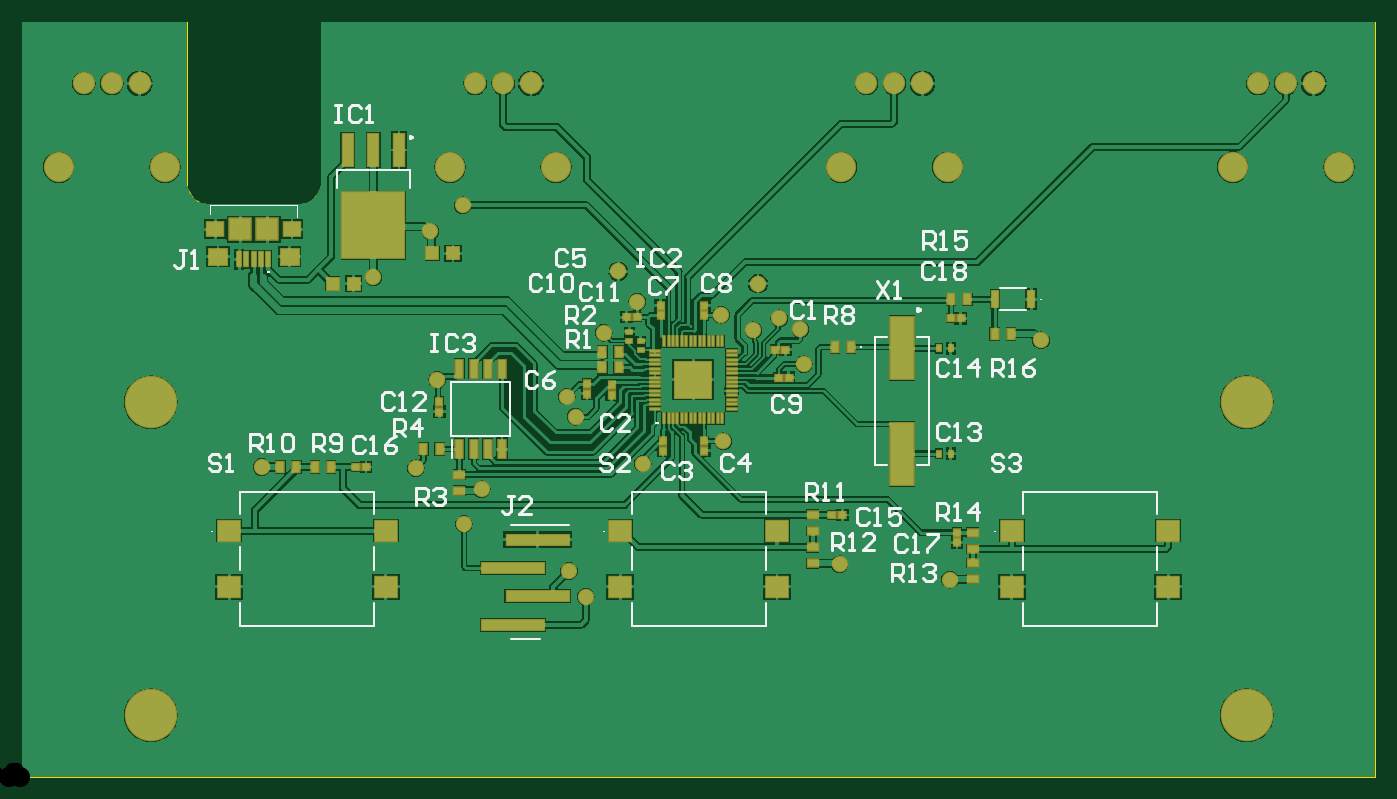
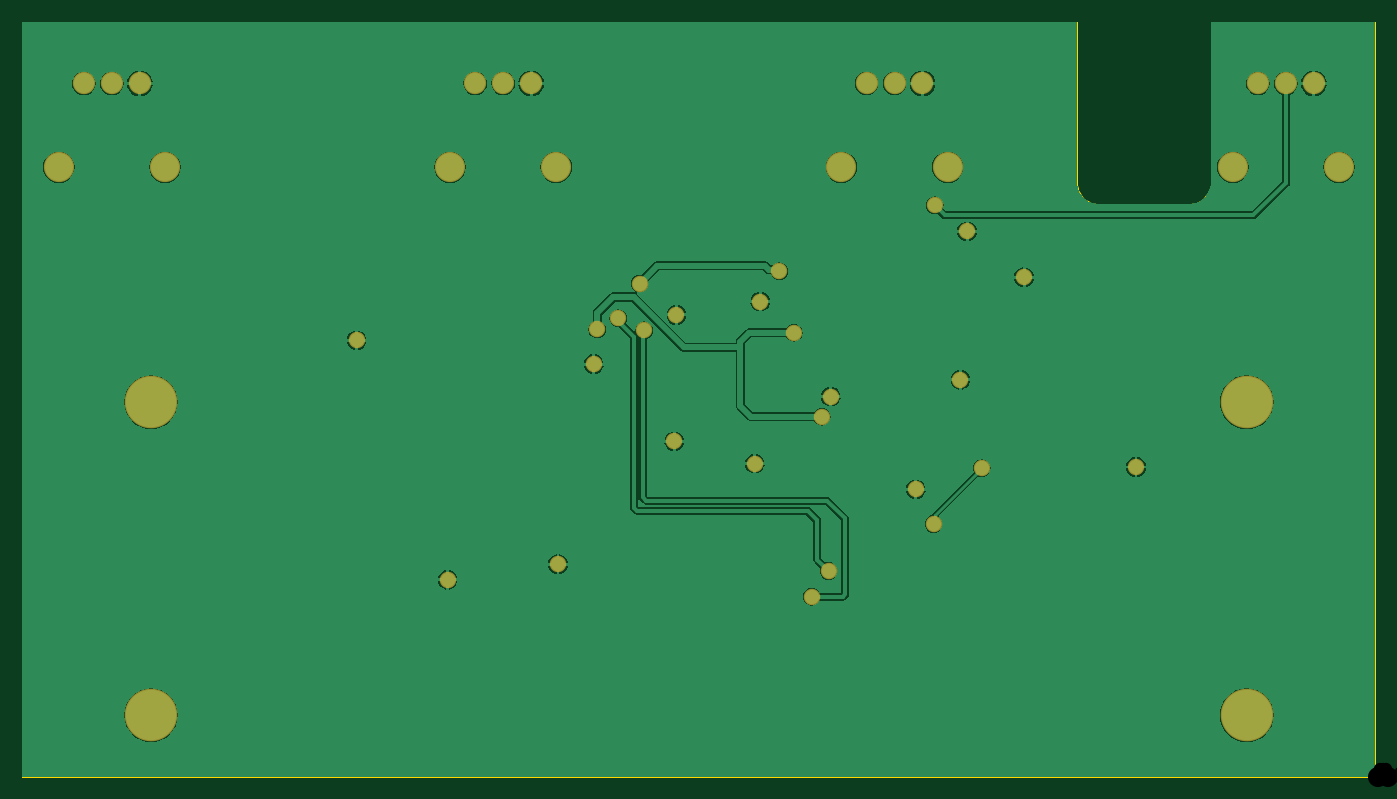
Circuit board: 8 layer files. Board 121.0 x 67.5 mm.
- bottom_copper: PCB.GBL (32413 bytes)
- bottom_silk: PCB.GBO (268 bytes)
- bottom_mask: PCB.GBS (1404 bytes)
- outline: PCB.GM1 (4612 bytes)
- top_copper: PCB.GTL (66266 bytes)
- top_silk: PCB.GTO (14215 bytes)
- top_mask: PCB.GTS (5231 bytes)
- drill: cam.drl (885 bytes)

=== bottom_copper: PCB.GBL (32413 bytes, source omitted) ===
=== bottom_silk: PCB.GBO ===
G04*
G04 #@! TF.GenerationSoftware,Altium Limited,Altium Designer,21.6.4 (81)*
G04*
G04 Layer_Color=32896*
%FSLAX25Y25*%
%MOIN*%
G70*
G04*
G04 #@! TF.SameCoordinates,229126BB-2D6E-4CE4-B507-F74EAE748698*
G04*
G04*
G04 #@! TF.FilePolarity,Positive*
G04*
G01*
G75*
M02*

=== bottom_mask: PCB.GBS ===
G04*
G04 #@! TF.GenerationSoftware,Altium Limited,Altium Designer,21.6.4 (81)*
G04*
G04 Layer_Color=16711935*
%FSLAX25Y25*%
%MOIN*%
G70*
G04*
G04 #@! TF.SameCoordinates,229126BB-2D6E-4CE4-B507-F74EAE748698*
G04*
G04*
G04 #@! TF.FilePolarity,Negative*
G04*
G01*
G75*
%ADD37C,0.10642*%
%ADD38C,0.07887*%
%ADD39C,0.05800*%
%ADD40C,0.18517*%
D37*
X473425Y236221D02*
D03*
X510827D02*
D03*
X335630D02*
D03*
X373031D02*
D03*
X197835D02*
D03*
X235236D02*
D03*
X60039D02*
D03*
X97441D02*
D03*
D38*
X482283Y265748D02*
D03*
X492126D02*
D03*
X501968D02*
D03*
X344488D02*
D03*
X354331D02*
D03*
X364173D02*
D03*
X206693D02*
D03*
X216535D02*
D03*
X226378D02*
D03*
X68898D02*
D03*
X78740D02*
D03*
X88583D02*
D03*
D39*
X251969Y177953D02*
D03*
X263779Y188976D02*
D03*
X190945Y213642D02*
D03*
X202362Y222835D02*
D03*
X242126Y148425D02*
D03*
X405958Y175305D02*
D03*
X257087Y199606D02*
D03*
X306299Y195276D02*
D03*
X238976Y155512D02*
D03*
X373888Y91016D02*
D03*
X335039Y96457D02*
D03*
X131496Y130709D02*
D03*
X209055Y122835D02*
D03*
X170903Y197489D02*
D03*
X193307Y161417D02*
D03*
X265748Y131890D02*
D03*
X294094Y139764D02*
D03*
X293307Y184252D02*
D03*
X313779Y183071D02*
D03*
X304700Y178830D02*
D03*
X321260Y179134D02*
D03*
X322441Y166929D02*
D03*
X245669Y85039D02*
D03*
X239764Y94095D02*
D03*
X185827Y130315D02*
D03*
X202756Y110630D02*
D03*
D40*
X478346Y43307D02*
D03*
Y153543D02*
D03*
X92520D02*
D03*
Y43307D02*
D03*
M02*

=== outline: PCB.GM1 ===
G04*
G04 #@! TF.GenerationSoftware,Altium Limited,Altium Designer,21.6.4 (81)*
G04*
G04 Layer_Color=16711935*
%FSLAX25Y25*%
%MOIN*%
G70*
G04*
G04 #@! TF.SameCoordinates,229126BB-2D6E-4CE4-B507-F74EAE748698*
G04*
G04*
G04 #@! TF.FilePolarity,Positive*
G04*
G01*
G75*
%ADD69C,0.00051*%
%ADD70C,0.00050*%
D69*
X105118Y231102D02*
X105185Y230075D01*
X105386Y229064D01*
X105718Y228089D01*
X106173Y227165D01*
X106745Y226309D01*
X107424Y225535D01*
X108199Y224855D01*
X109055Y224283D01*
X109979Y223828D01*
X110954Y223497D01*
X111964Y223296D01*
X112992Y223228D01*
X144488D02*
X145516Y223296D01*
X146526Y223497D01*
X147501Y223828D01*
X148425Y224283D01*
X149282Y224855D01*
X150056Y225535D01*
X150735Y226309D01*
X151307Y227165D01*
X151763Y228089D01*
X152094Y229064D01*
X152295Y230075D01*
X152362Y231102D01*
X47244Y287402D02*
X105118D01*
Y231102D02*
Y287402D01*
X112992Y223228D02*
X144488D01*
X152362Y287402D02*
X523622D01*
X152362Y231102D02*
Y287402D01*
D70*
X100394Y43307D02*
X100329Y44314D01*
X100136Y45304D01*
X99818Y46262D01*
X99380Y47171D01*
X98830Y48017D01*
X98176Y48785D01*
X97429Y49463D01*
X96601Y50041D01*
X95707Y50507D01*
X94760Y50856D01*
X93776Y51080D01*
X92772Y51177D01*
X91764Y51145D01*
X90768Y50984D01*
X89800Y50697D01*
X88878Y50288D01*
X88015Y49765D01*
X87226Y49136D01*
X86524Y48411D01*
X85921Y47603D01*
X85425Y46723D01*
X85047Y45788D01*
X84791Y44812D01*
X84662Y43812D01*
Y42803D01*
X84791Y41802D01*
X85047Y40826D01*
X85425Y39891D01*
X85921Y39011D01*
X86524Y38203D01*
X87226Y37478D01*
X88015Y36849D01*
X88878Y36326D01*
X89800Y35918D01*
X90768Y35631D01*
X91764Y35469D01*
X92772Y35437D01*
X93776Y35534D01*
X94760Y35759D01*
X95707Y36107D01*
X96601Y36574D01*
X97429Y37151D01*
X98176Y37829D01*
X98830Y38598D01*
X99380Y39443D01*
X99818Y40352D01*
X100136Y41310D01*
X100329Y42300D01*
X100394Y43307D01*
X486221Y43307D02*
X486156Y44314D01*
X485963Y45304D01*
X485645Y46262D01*
X485207Y47171D01*
X484657Y48017D01*
X484003Y48785D01*
X483256Y49463D01*
X482428Y50041D01*
X481534Y50507D01*
X480587Y50856D01*
X479603Y51080D01*
X478599Y51177D01*
X477590Y51145D01*
X476594Y50984D01*
X475627Y50697D01*
X474704Y50288D01*
X473842Y49765D01*
X473053Y49136D01*
X472351Y48411D01*
X471747Y47603D01*
X471252Y46723D01*
X470874Y45788D01*
X470618Y44812D01*
X470489Y43812D01*
Y42803D01*
X470618Y41802D01*
X470874Y40826D01*
X471252Y39891D01*
X471747Y39011D01*
X472351Y38203D01*
X473053Y37478D01*
X473842Y36849D01*
X474704Y36326D01*
X475627Y35918D01*
X476594Y35631D01*
X477590Y35469D01*
X478599Y35437D01*
X479603Y35534D01*
X480587Y35759D01*
X481534Y36107D01*
X482428Y36574D01*
X483256Y37151D01*
X484003Y37829D01*
X484657Y38598D01*
X485207Y39443D01*
X485645Y40352D01*
X485963Y41310D01*
X486156Y42300D01*
X486221Y43307D01*
Y153543D02*
X486156Y154550D01*
X485963Y155541D01*
X485645Y156498D01*
X485207Y157407D01*
X484657Y158253D01*
X484003Y159021D01*
X483256Y159699D01*
X482428Y160277D01*
X481534Y160743D01*
X480587Y161092D01*
X479603Y161316D01*
X478599Y161413D01*
X477590Y161381D01*
X476594Y161220D01*
X475627Y160933D01*
X474704Y160524D01*
X473842Y160001D01*
X473053Y159372D01*
X472351Y158648D01*
X471747Y157839D01*
X471252Y156960D01*
X470874Y156025D01*
X470618Y155049D01*
X470489Y154048D01*
Y153039D01*
X470618Y152038D01*
X470874Y151062D01*
X471252Y150127D01*
X471747Y149248D01*
X472351Y148439D01*
X473053Y147714D01*
X473842Y147085D01*
X474704Y146562D01*
X475627Y146154D01*
X476594Y145867D01*
X477590Y145706D01*
X478599Y145673D01*
X479603Y145770D01*
X480587Y145995D01*
X481534Y146343D01*
X482428Y146810D01*
X483256Y147387D01*
X484003Y148065D01*
X484657Y148834D01*
X485207Y149679D01*
X485645Y150588D01*
X485963Y151546D01*
X486156Y152536D01*
X486221Y153543D01*
X100394Y153543D02*
X100329Y154550D01*
X100136Y155541D01*
X99818Y156498D01*
X99380Y157407D01*
X98830Y158253D01*
X98176Y159021D01*
X97429Y159699D01*
X96601Y160277D01*
X95707Y160743D01*
X94760Y161092D01*
X93776Y161316D01*
X92772Y161413D01*
X91764Y161381D01*
X90768Y161220D01*
X89800Y160933D01*
X88878Y160524D01*
X88015Y160001D01*
X87226Y159372D01*
X86524Y158648D01*
X85921Y157839D01*
X85425Y156960D01*
X85047Y156025D01*
X84791Y155049D01*
X84662Y154048D01*
Y153039D01*
X84791Y152038D01*
X85047Y151062D01*
X85425Y150127D01*
X85921Y149248D01*
X86524Y148439D01*
X87226Y147714D01*
X88015Y147085D01*
X88878Y146562D01*
X89800Y146154D01*
X90768Y145867D01*
X91764Y145706D01*
X92772Y145673D01*
X93776Y145770D01*
X94760Y145995D01*
X95707Y146343D01*
X96601Y146810D01*
X97429Y147387D01*
X98176Y148065D01*
X98830Y148834D01*
X99380Y149679D01*
X99818Y150588D01*
X100136Y151546D01*
X100329Y152536D01*
X100394Y153543D01*
X523622Y21654D02*
Y287402D01*
X47244Y21654D02*
X523622D01*
X47244D02*
Y287402D01*
M02*

=== top_copper: PCB.GTL (66266 bytes, source omitted) ===
=== top_silk: PCB.GTO (14215 bytes, source omitted) ===
=== top_mask: PCB.GTS ===
G04*
G04 #@! TF.GenerationSoftware,Altium Limited,Altium Designer,21.6.4 (81)*
G04*
G04 Layer_Color=8388736*
%FSLAX25Y25*%
%MOIN*%
G70*
G04*
G04 #@! TF.SameCoordinates,229126BB-2D6E-4CE4-B507-F74EAE748698*
G04*
G04*
G04 #@! TF.FilePolarity,Negative*
G04*
G01*
G75*
%ADD16R,0.04934X0.04934*%
%ADD17R,0.02769X0.02375*%
%ADD18R,0.01587X0.04147*%
%ADD19R,0.04147X0.01587*%
%ADD20R,0.13398X0.13398*%
%ADD21R,0.03241X0.03359*%
%ADD22R,0.03359X0.03241*%
%ADD23R,0.03359X0.04343*%
%ADD24R,0.02454X0.03241*%
%ADD25R,0.04343X0.03359*%
%ADD26R,0.02375X0.06115*%
%ADD27R,0.06509X0.05918*%
%ADD28R,0.07099X0.06312*%
%ADD29R,0.08280X0.08280*%
%ADD30R,0.03359X0.07296*%
%ADD31R,0.23005X0.04580*%
%ADD32R,0.02965X0.06706*%
%ADD33R,0.04737X0.12020*%
%ADD34R,0.22650X0.24225*%
%ADD35R,0.09068X0.22847*%
%ADD36R,0.08674X0.07887*%
%ADD37C,0.10642*%
%ADD38C,0.07887*%
%ADD39C,0.05800*%
%ADD40C,0.18517*%
D16*
X191634Y205906D02*
D03*
X198917D02*
D03*
X156595Y195276D02*
D03*
X163878D02*
D03*
D17*
X264961Y175197D02*
D03*
Y172047D02*
D03*
X261024Y175197D02*
D03*
Y178347D02*
D03*
D18*
X273228Y147835D02*
D03*
X274803D02*
D03*
X276378D02*
D03*
X277953D02*
D03*
X279528D02*
D03*
X281102D02*
D03*
X282677D02*
D03*
X284252D02*
D03*
X285827D02*
D03*
X287402D02*
D03*
X288976D02*
D03*
X290551D02*
D03*
X292126D02*
D03*
X293701D02*
D03*
Y175000D02*
D03*
X292126D02*
D03*
X290551D02*
D03*
X288976D02*
D03*
X287402D02*
D03*
X285827D02*
D03*
X284252D02*
D03*
X282677D02*
D03*
X281102D02*
D03*
X279528D02*
D03*
X277953D02*
D03*
X276378D02*
D03*
X274803D02*
D03*
X273228D02*
D03*
D19*
X297047Y151181D02*
D03*
Y152756D02*
D03*
Y154331D02*
D03*
Y155905D02*
D03*
Y157480D02*
D03*
Y159055D02*
D03*
Y160630D02*
D03*
Y162205D02*
D03*
Y163779D02*
D03*
Y165354D02*
D03*
Y166929D02*
D03*
Y168504D02*
D03*
Y170079D02*
D03*
Y171653D02*
D03*
X269882D02*
D03*
Y170079D02*
D03*
Y168504D02*
D03*
Y166929D02*
D03*
Y165354D02*
D03*
Y163779D02*
D03*
Y162205D02*
D03*
Y160630D02*
D03*
Y159055D02*
D03*
Y157480D02*
D03*
Y155905D02*
D03*
Y154331D02*
D03*
Y152756D02*
D03*
Y151181D02*
D03*
D20*
X283465Y161417D02*
D03*
D21*
X272047Y184095D02*
D03*
Y187559D02*
D03*
X254724Y159606D02*
D03*
Y156142D02*
D03*
X246063Y160000D02*
D03*
Y156535D02*
D03*
X272835Y139921D02*
D03*
Y136457D02*
D03*
X287402Y139921D02*
D03*
Y136457D02*
D03*
X376378Y104173D02*
D03*
Y107638D02*
D03*
X194078Y150236D02*
D03*
Y153701D02*
D03*
X287402Y187559D02*
D03*
Y184095D02*
D03*
D22*
X263543Y183465D02*
D03*
X260079D02*
D03*
X312441Y172047D02*
D03*
X315905D02*
D03*
X313622Y162205D02*
D03*
X317087D02*
D03*
X377716Y183071D02*
D03*
X374252D02*
D03*
X335984Y113779D02*
D03*
X332520D02*
D03*
X164803Y130709D02*
D03*
X168268D02*
D03*
D23*
X257185Y171260D02*
D03*
X251476D02*
D03*
X257185Y165748D02*
D03*
X251476D02*
D03*
X374311Y189764D02*
D03*
X380020D02*
D03*
X395374Y177559D02*
D03*
X389665D02*
D03*
X194193Y137008D02*
D03*
X188484D02*
D03*
X138091Y130709D02*
D03*
X143799D02*
D03*
X339075Y172835D02*
D03*
X333366D02*
D03*
X150295Y130709D02*
D03*
X156004D02*
D03*
D24*
X369882Y172441D02*
D03*
X374213D02*
D03*
Y135433D02*
D03*
X369882D02*
D03*
D25*
X381890Y107579D02*
D03*
Y101870D02*
D03*
Y91240D02*
D03*
Y96949D02*
D03*
X325590Y113878D02*
D03*
Y108169D02*
D03*
Y96752D02*
D03*
Y102461D02*
D03*
X201181Y122343D02*
D03*
Y128051D02*
D03*
D26*
X133858Y203839D02*
D03*
X131299D02*
D03*
X128740D02*
D03*
X126181D02*
D03*
X123622D02*
D03*
D27*
X142224Y214370D02*
D03*
X115256D02*
D03*
D28*
X141339Y204724D02*
D03*
X116142D02*
D03*
D29*
X133465Y214370D02*
D03*
X124016D02*
D03*
D30*
X201161Y165354D02*
D03*
X206161D02*
D03*
X211161D02*
D03*
X216161D02*
D03*
Y137008D02*
D03*
X211161D02*
D03*
X206161D02*
D03*
X201161D02*
D03*
D31*
X220118Y75157D02*
D03*
X228701Y85158D02*
D03*
X220118Y95157D02*
D03*
X228701Y105157D02*
D03*
D32*
X389665Y189764D02*
D03*
X402461D02*
D03*
D33*
X179882Y242323D02*
D03*
X170866D02*
D03*
X161850D02*
D03*
D34*
X170866Y215748D02*
D03*
D35*
X357000Y172701D02*
D03*
Y135299D02*
D03*
D36*
X450787Y88583D02*
D03*
X395669D02*
D03*
X450787Y108268D02*
D03*
X395669D02*
D03*
X312992Y88583D02*
D03*
X257874D02*
D03*
X312992Y108268D02*
D03*
X257874D02*
D03*
X175197Y88583D02*
D03*
X120079D02*
D03*
X175197Y108268D02*
D03*
X120079D02*
D03*
D37*
X473425Y236221D02*
D03*
X510827D02*
D03*
X335630D02*
D03*
X373031D02*
D03*
X197835D02*
D03*
X235236D02*
D03*
X60039D02*
D03*
X97441D02*
D03*
D38*
X482283Y265748D02*
D03*
X492126D02*
D03*
X501968D02*
D03*
X344488D02*
D03*
X354331D02*
D03*
X364173D02*
D03*
X206693D02*
D03*
X216535D02*
D03*
X226378D02*
D03*
X68898D02*
D03*
X78740D02*
D03*
X88583D02*
D03*
D39*
X251969Y177953D02*
D03*
X263779Y188976D02*
D03*
X190945Y213642D02*
D03*
X202362Y222835D02*
D03*
X242126Y148425D02*
D03*
X405958Y175305D02*
D03*
X257087Y199606D02*
D03*
X306299Y195276D02*
D03*
X238976Y155512D02*
D03*
X373888Y91016D02*
D03*
X335039Y96457D02*
D03*
X131496Y130709D02*
D03*
X209055Y122835D02*
D03*
X170903Y197489D02*
D03*
X193307Y161417D02*
D03*
X265748Y131890D02*
D03*
X294094Y139764D02*
D03*
X293307Y184252D02*
D03*
X313779Y183071D02*
D03*
X304700Y178830D02*
D03*
X321260Y179134D02*
D03*
X322441Y166929D02*
D03*
X245669Y85039D02*
D03*
X239764Y94095D02*
D03*
X185827Y130315D02*
D03*
X202756Y110630D02*
D03*
D40*
X478346Y43307D02*
D03*
Y153543D02*
D03*
X92520D02*
D03*
Y43307D02*
D03*
M02*

=== drill: cam.drl ===
G92
M48
METRIC
FMAT,2
T01C0.7000
T02C1.1000
T03C1.8000
DETECT,ON
%
G90
T01
X018499Y013799
X021599Y025499
X028348Y024845
X032499Y013899
X041099Y024900
X045399
X053499Y013899
X058099Y019899
X067499Y013499
X079199Y021199
X082699Y017674
X088500Y013799
X102499Y013499
X080399Y030999
X088207Y026971
X052399Y049800
X052699Y033499
Y036899
X058299Y033699
X058899Y042499
X060999Y035899
X063500Y040699
X065342Y030950
X075700Y036999
X036999Y042399
X038399Y048199
X039899Y042399
X041549Y048199
X042799Y042399
X044699Y048199
X005499Y037200
X009199Y034299
X011800Y046399
X013099Y031099
X017599Y041899
X020499Y036299
X032399Y059899
X091399Y052699
X092199Y060299
X095199Y052699
X095399Y060299
X098599
X098999Y052699
T02
X005499Y061999
X007999
X010499
X040499
X042999
X045499
X075500
X077999
X080499
X110499
X112999
X115499
T03
X003249Y054499
X012749
X038249
X047749
X073249
X082749
X108249
X117749
M30

